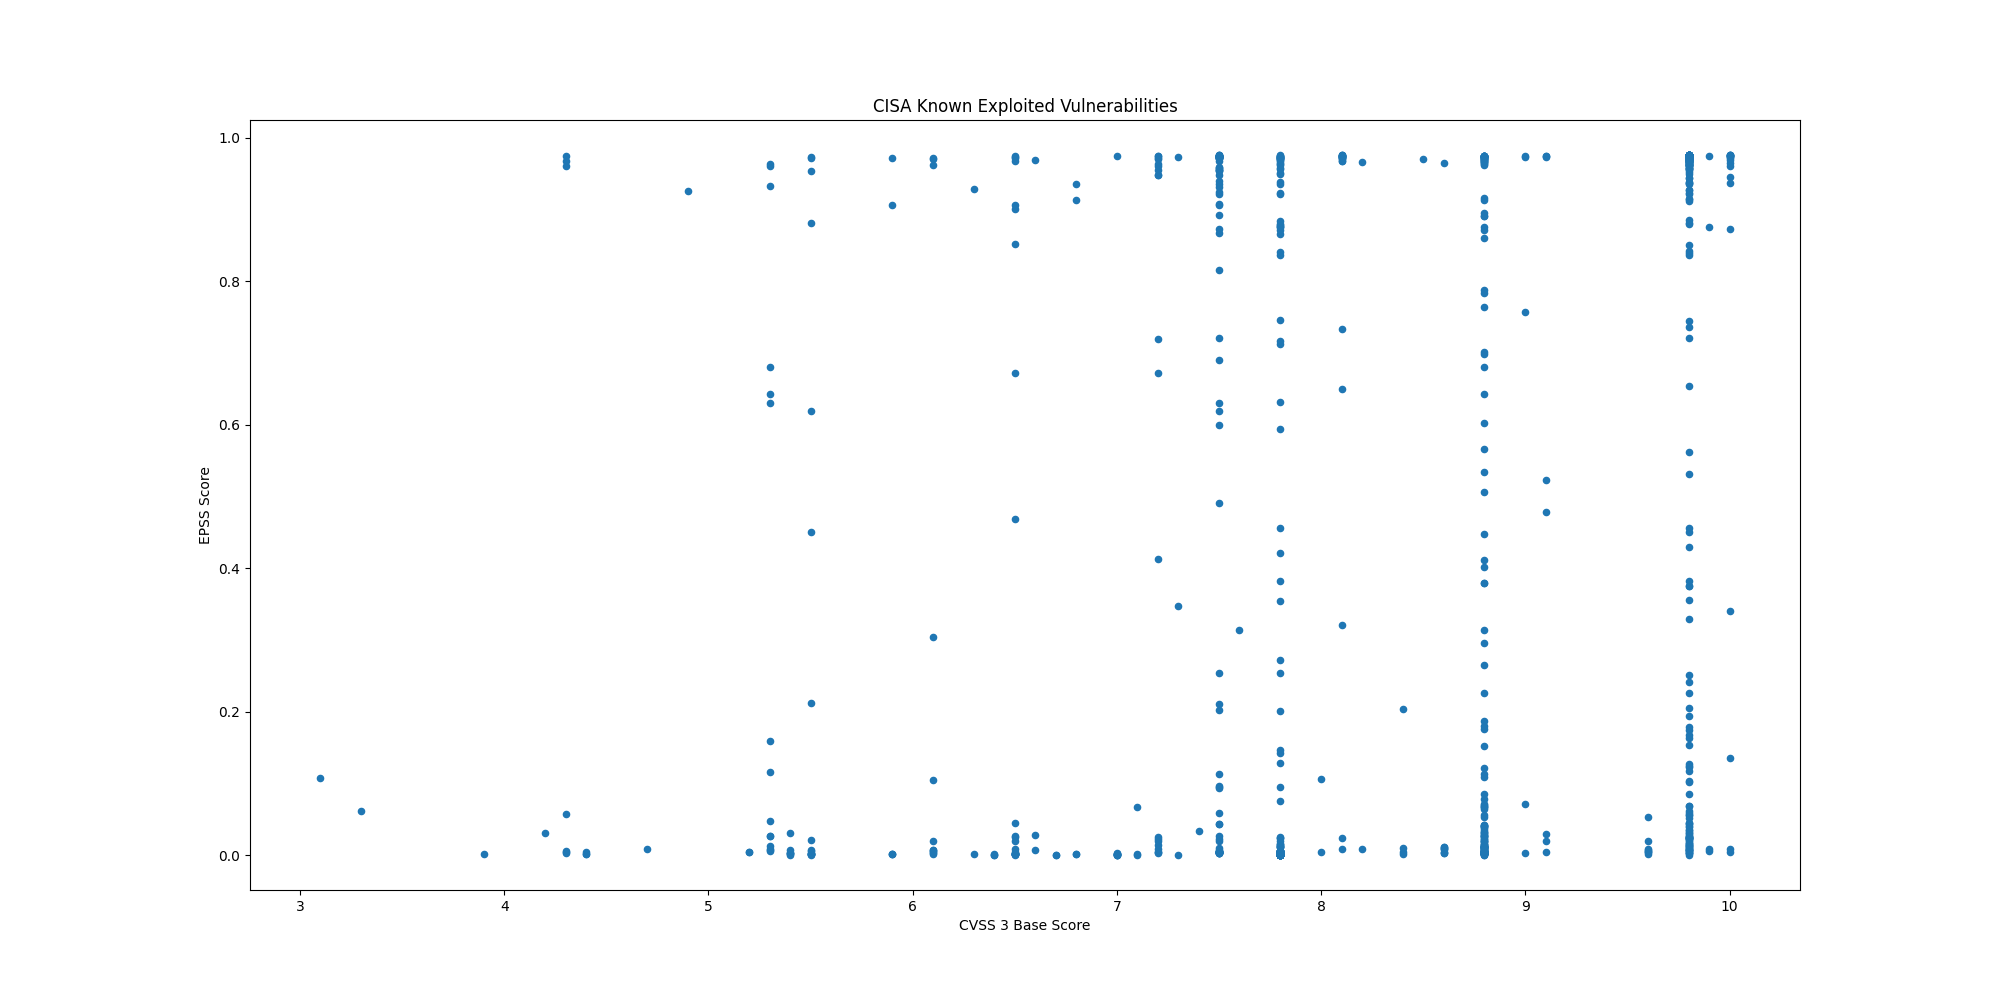

The file beside this chart, header and first rows:
CVE, CVSS3, EPSS, EPSS Percentile, Description
CVE-2021-27104, 9.8, 0.01328, 0.8591, Accellion FTA contains an OS command inj…
CVE-2021-27102, 7.8, 0.00083, 0.3492, Accellion FTA contains an OS command inj…
CVE-2021-27101, 9.8, 0.00761, 0.8102, Accellion FTA contains a SQL injection v…
CVE-2021-27103, 9.8, 0.01217, 0.8521, Accellion FTA contains a server-side req…
CVE-2021-21017, 8.8, 0.6426, 0.9786, Acrobat Acrobat and Reader contain a hea…
CVE-2021-28550, 8.8, 0.5064, 0.9751, Adobe Acrobat and Reader contains a use-…
CVE-2018-4939, 9.8, 0.9691, 0.9971, Adobe ColdFusion contains a deserializat…
CVE-2018-15961, 9.8, 0.9744, 0.9994, Adobe ColdFusion contains an unrestricte…
CVE-2018-4878, 9.8, 0.9728, 0.9985, Adobe Flash Player contains a use-after-…
CVE-2020-5735, 8.8, 0.02271, 0.8956, Amcrest cameras and NVR contain a stack-…
CVE-2019-2215, 7.8, 0.003, 0.6937, Android Kernel contains a use-after-free…
CVE-2020-0041, 7.8, 0.00081, 0.3418, Android Kernel binder_transaction of bin…
CVE-2020-0069, 7.8, 0.00145, 0.5006, Multiple MediaTek chipsets contain an in…
CVE-2017-9805, 8.1, 0.9754, 0.9999, Apache Struts REST Plugin uses an XStrea…
CVE-2021-42013, 9.8, 0.9739, 0.9991, Apache HTTP Server contains a path trave…
CVE-2021-41773, 7.5, 0.9746, 0.9995, Apache HTTP Server contains a path trave…
CVE-2019-0211, 7.8, 0.9742, 0.9993, Apache HTTP Server, with MPM event, work…
CVE-2016-4437, 8.1, 0.9749, 0.9997, Apache Shiro contains a vulnerability wh…
CVE-2019-17558, 7.5, 0.9754, 0.9999, The Apache Solr VelocityResponseWriter p…
CVE-2020-17530, 9.8, 0.9723, 0.9983, Forced Object-Graph Navigation Language …
CVE-2017-5638, 10.0, 0.9754, 1, Apache Struts Jakarta Multipart parser a…
CVE-2018-11776, 8.1, 0.9752, 0.9999, Apache Struts contains a vulnerability t…
CVE-2021-30858, 8.8, 0.00834, 0.8192, Apple iOS, iPadOS, and macOS WebKit cont…
CVE-2019-6223, 7.5, 0.00678, 0.7981, Apple iOS and macOS Group FaceTime conta…
CVE-2021-30860, 7.8, 0.00182, 0.5513, Apple iOS, iPadOS, macOS, and watchOS Co…
CVE-2020-27930, 7.8, 0.00192, 0.563, Apple iOS, iPadOS, macOS, and watchOS Fo…
CVE-2021-30807, 7.8, 0.00098, 0.4051, Apple iOS, iPadOS, macOS, and watchOS IO…
CVE-2020-27950, 5.5, 0.00778, 0.8125, Apple iOS, iPadOS, macOS, and watchOS co…
CVE-2020-27932, 7.8, 0.00192, 0.563, Apple iOS, iPadOS, macOS, and watchOS co…
CVE-2020-9818, 8.8, 0.02816, 0.906, Apple iOS, iPadOS, and watchOS Mail cont…
CVE-2020-9819, 4.3, 0.00585, 0.7803, Apple iOS, iPadOS, and watchOS Mail cont…
CVE-2021-30762, 8.8, 0.00457, 0.7516, Apple iOS WebKit contains a use-after-fr…
CVE-2021-1782, 7.0, 0.00097, 0.4026, Apple iOS, iPadOs, macOS, watchOS, and t…
CVE-2021-1870, 9.8, 0.0098, 0.8333, Apple iOS, iPadOS, and macOS WebKit cont…
CVE-2021-1871, 9.8, 0.00915, 0.8274, Apple iOS, iPadOS, and macOS WebKit cont…
CVE-2021-1879, 6.1, 0.00228, 0.608, Apple iOS, iPadOS, and watchOS WebKit co…
CVE-2021-30661, 8.8, 0.00541, 0.7718, Apple iOS, iPadOS, macOS, watchOS, tvOS,…
CVE-2021-30666, 8.8, 0.00424, 0.7418, Apple iOS WebKit contains a buffer-overf…
CVE-2021-30713, 7.8, 0.00575, 0.7782, Apple macOS Transparency, Consent, and C…
CVE-2021-30657, 5.5, 0.6193, 0.978, Apple macOS contains an unspecified logi…
CVE-2021-30665, 8.8, 0.00425, 0.742, Apple iOS, iPadOS, macOS, watchOS, and t…
CVE-2021-30663, 8.8, 0.00369, 0.7247, Apple iOS, iPadOS, macOS, tvOS, and Safa…
CVE-2021-30761, 8.8, 0.00457, 0.7516, Apple iOS WebKit contains a memory corru…
CVE-2021-30869, 7.8, 0.00154, 0.5139, Apple iOS, iPadOS, and macOS contain a t…
CVE-2020-9859, 7.8, 0.0007, 0.2975, Apple iOS, iPadOS, macOS, watchOS, and t…
CVE-2021-20090, 9.8, 0.9747, 0.9996, Arcadyan Buffalo firmware contains a pat…
CVE-2021-27562, 5.5, 0.9541, 0.9935, Arm Trusted Firmware contains an out-of-…
CVE-2021-28664, 8.8, 0.0042, 0.7406, Arm Mali Graphics Processing Unit (GPU) …
CVE-2021-28663, 8.8, 0.00626, 0.7883, Arm Mali Graphics Processing Unit (GPU) …
CVE-2019-3398, 8.8, 0.9699, 0.9973, Atlassian Confluence Server and Data Cen…
CVE-2021-26084, 9.8, 0.9745, 0.9995, Atlassian Confluence Server and Data Ser…
CVE-2019-11580, 9.8, 0.9744, 0.9995, Atlassian Crowd and Crowd Data Center co…
CVE-2019-3396, 9.8, 0.9747, 0.9996, Atlassian Confluence Server and Data Cen…
CVE-2021-42258, 9.8, 0.974, 0.9992, BQE BillQuick Web Suite contains an SQL …
CVE-2020-3452, 7.5, 0.9751, 0.9998, Cisco Adaptive Security Appliance (ASA) …
CVE-2020-3580, 6.1, 0.9707, 0.9977, Cisco Adaptive Security Appliance (ASA) …
CVE-2021-1497, 9.8, 0.9753, 0.9999, Cisco HyperFlex HX Installer Virtual Mac…
CVE-2021-1498, 9.8, 0.9753, 0.9999, Cisco HyperFlex HX Installer Virtual Mac…
CVE-2018-0171, 9.8, 0.8508, 0.9851, Cisco IOS and IOS XE Software improperly…
CVE-2020-3118, 8.8, 0.00219, 0.5971, Cisco IOS XR improperly validates string…
... 1,022 more rows
